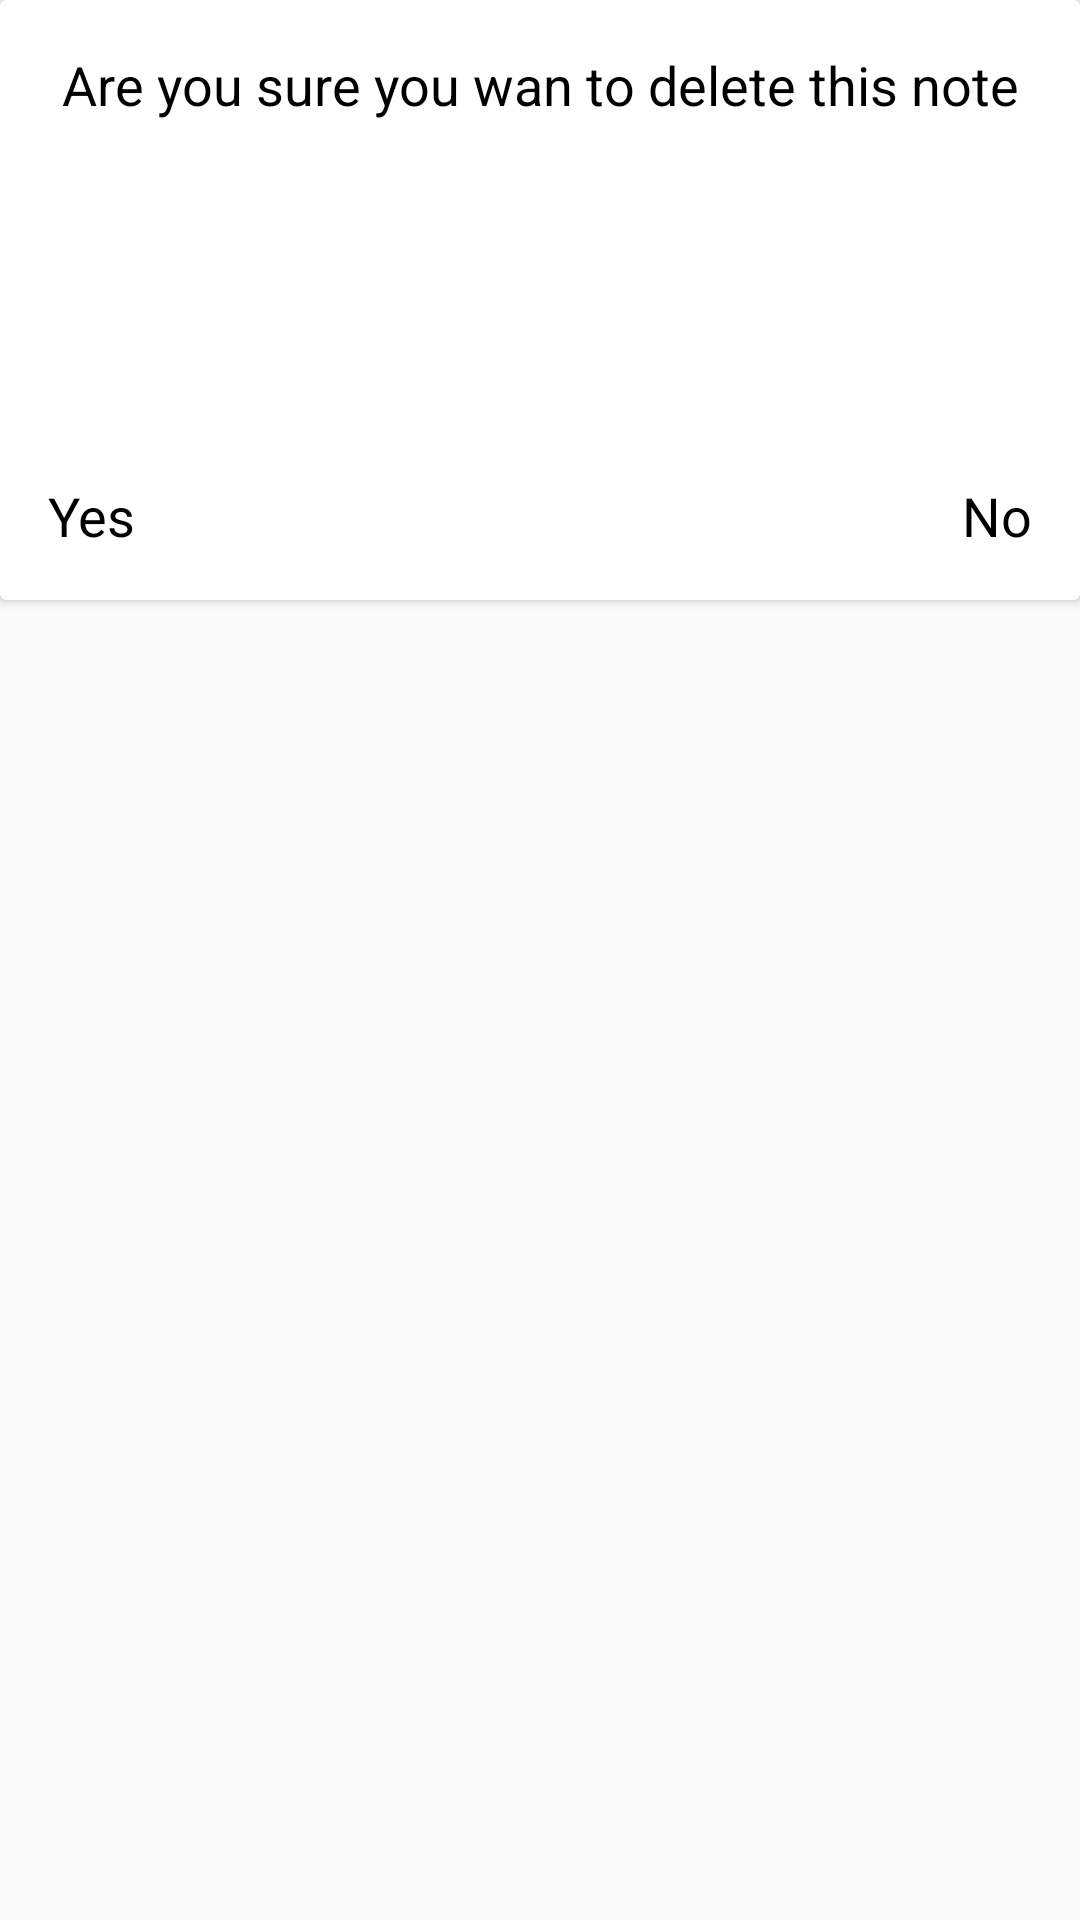

Reconstruct the res/layout file that produces this screen, plus the resources it refers to.
<!-- AndroidManifest.xml: application theme AppTheme -->
<!-- res/layout/custom_dialogue.xml -->
<?xml version="1.0" encoding="utf-8"?>
<LinearLayout xmlns:android="http://schemas.android.com/apk/res/android"
    xmlns:app="http://schemas.android.com/apk/res-auto"
    xmlns:tools="http://schemas.android.com/tools"
    android:orientation="vertical" android:layout_width="match_parent"
    android:layout_height="match_parent">

    <androidx.cardview.widget.CardView
        android:layout_width="match_parent"
        android:layout_height="200dp">

        <androidx.constraintlayout.widget.ConstraintLayout
            android:layout_width="match_parent"
            android:layout_height="match_parent">

            <TextView
                android:id="@+id/header_textView"
                android:layout_width="wrap_content"
                android:layout_height="wrap_content"
                android:layout_marginTop="16dp"
                android:gravity="center"
                android:text="Are you sure you wan to delete this note"
                android:textSize="18sp"
                app:layout_constraintEnd_toEndOf="parent"
                app:layout_constraintStart_toStartOf="parent"
                app:layout_constraintTop_toTopOf="parent" />

            <ImageView
                android:id="@+id/emoji_icon"
                android:layout_width="80dp"
                android:layout_height="80dp"
                android:src="@drawable/thinking_emoji"
                app:layout_constraintBottom_toTopOf="@+id/dialogue_cancel"
                app:layout_constraintEnd_toEndOf="parent"
                app:layout_constraintHorizontal_bias="0.498"
                app:layout_constraintStart_toStartOf="parent"
                app:layout_constraintTop_toBottomOf="@+id/header_textView" />

            <TextView
                android:id="@+id/dialogue_ok"
                android:layout_width="wrap_content"
                android:layout_height="wrap_content"
                android:layout_marginStart="16dp"
                android:layout_marginBottom="16dp"
                android:text="Yes"
                android:textSize="18sp"
                app:layout_constraintBottom_toBottomOf="parent"
                app:layout_constraintStart_toStartOf="parent" />

            <TextView
                android:id="@+id/dialogue_cancel"
                android:layout_width="wrap_content"
                android:layout_height="wrap_content"
                android:layout_marginEnd="16dp"
                android:layout_marginBottom="16dp"
                android:text="No"
                android:textSize="18sp"
                app:layout_constraintBottom_toBottomOf="parent"
                app:layout_constraintEnd_toEndOf="parent" />
        </androidx.constraintlayout.widget.ConstraintLayout>
    </androidx.cardview.widget.CardView>
</LinearLayout>
<!-- resources referenced by this layout -->
<resources>
  <style name="AppTheme" parent="Theme.AppCompat.Light.NoActionBar">
          
          <item name="colorPrimary">@color/colorPrimary</item>
          <item name="colorPrimaryDark">@color/deepBlue</item>
          <item name="colorAccent">@color/colorAccent</item>
          <item name="android:textColorSecondary">@color/white</item>
          <item name="android:navigationBarColor">@color/deepBlue</item>
          <item name="android:textColorPrimary">@color/white</item>
          <item name="android:textColor">@color/colorPrimaryDark</item>
      </style>
  <color name="colorPrimary">#008577</color>
  <color name="deepBlue">#1a2849</color>
  <color name="colorAccent">#D81B60</color>
  <color name="white">#ffffff</color>
  <color name="colorPrimaryDark">#000000</color>
</resources>
